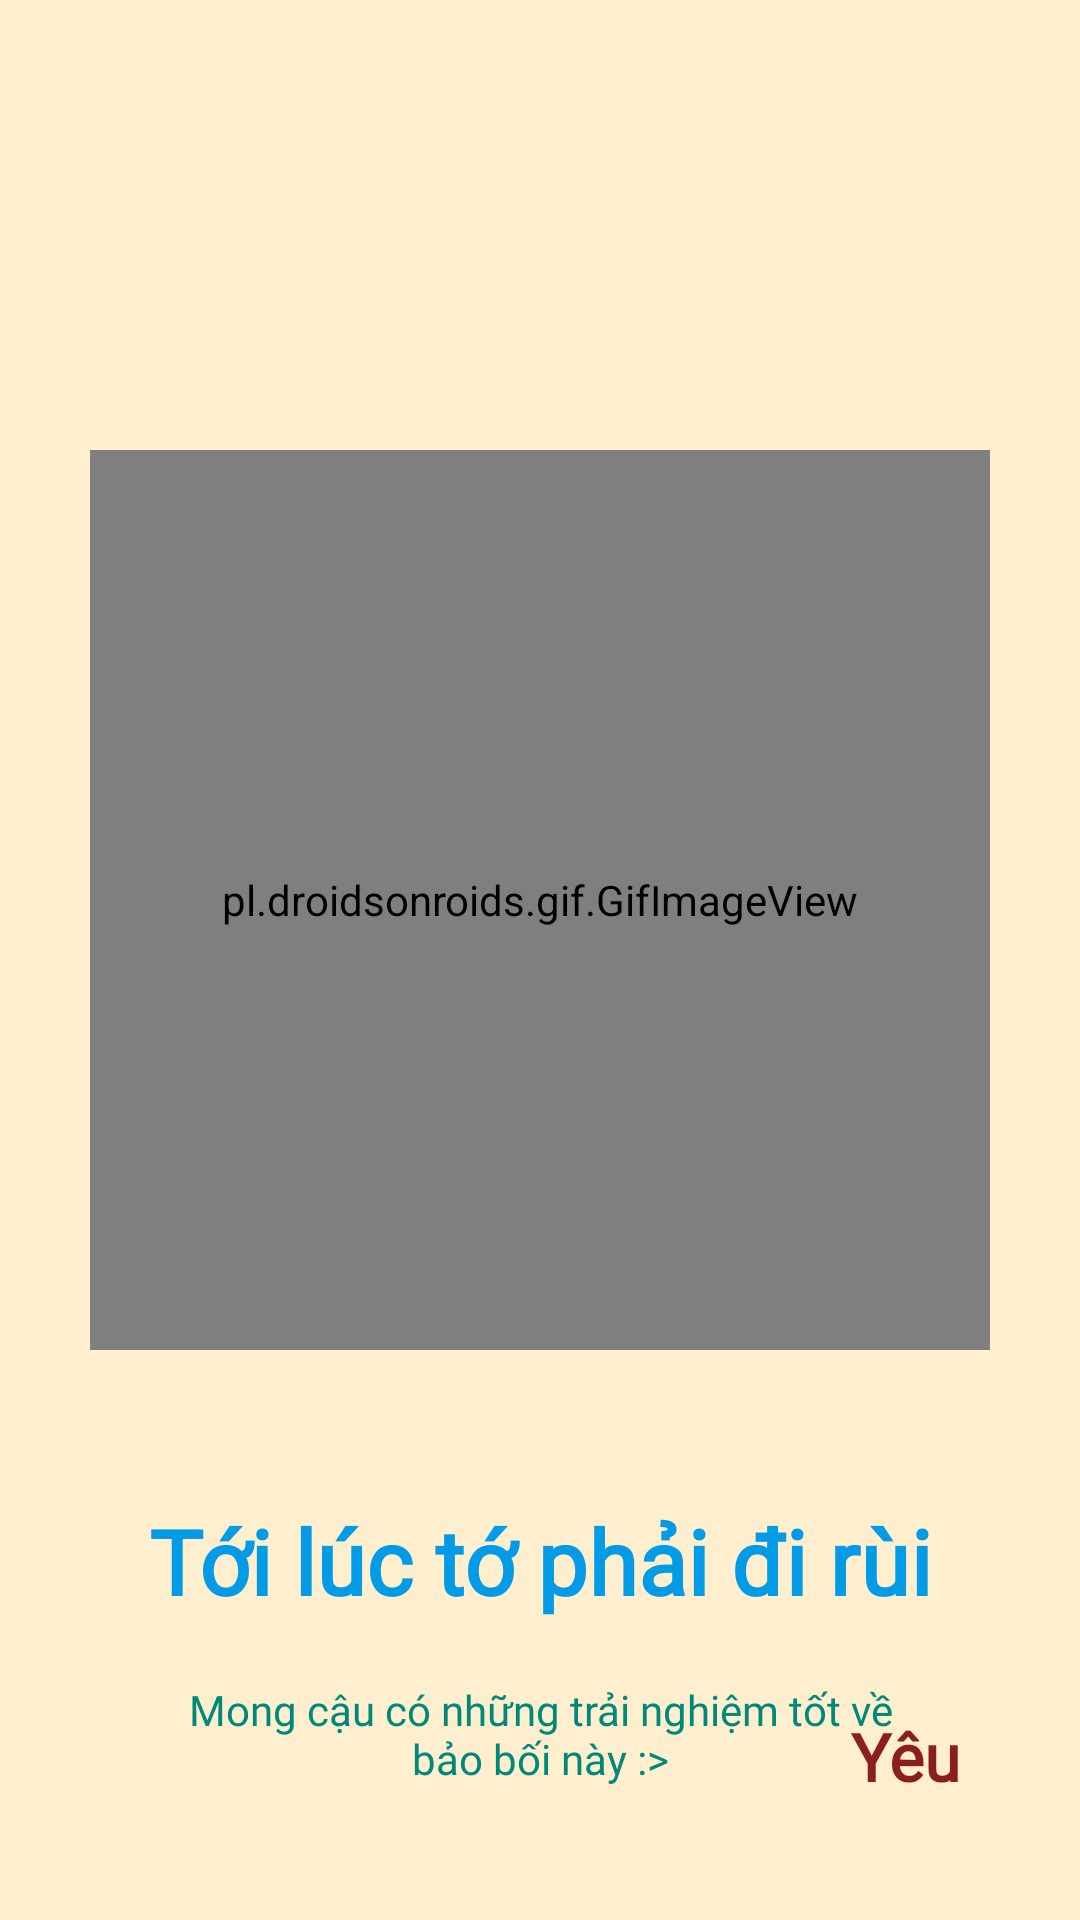

Android layout source for this screen:
<!-- AndroidManifest.xml: application theme Theme.SFM -->
<!-- res/layout/introscreenfour.xml -->
<?xml version="1.0" encoding="utf-8"?>
<androidx.constraintlayout.widget.ConstraintLayout xmlns:android="http://schemas.android.com/apk/res/android"
    xmlns:app="http://schemas.android.com/apk/res-auto"
    xmlns:tools="http://schemas.android.com/tools"
    android:layout_width="match_parent"
    android:background="#ffefcf"

    android:layout_height="match_parent"
   >


    <pl.droidsonroids.gif.GifImageView
        android:id="@+id/imageView"
        android:layout_width="300dp"
        android:layout_height="300dp"
        android:layout_marginTop="150dp"
        android:src="@drawable/doremonsix"
        app:loopCount="0"

        android:background="#ffefcf"
            app:layout_constraintEnd_toEndOf="parent"
        app:layout_constraintStart_toStartOf="parent"
        app:layout_constraintTop_toTopOf="parent" />

    <TextView
        android:id="@+id/title"
        android:layout_width="wrap_content"
        android:layout_height="wrap_content"
        android:fontFamily="@font/icielbecool"
        android:layout_marginTop="50dp"
        android:textColor="#039BE5"

        android:text="Tới lúc tớ phải đi rùi"
        android:gravity="center"
        android:textSize="30sp"
        android:textStyle="bold"
        app:layout_constraintEnd_toEndOf="parent"
        app:layout_constraintStart_toStartOf="parent"
        app:layout_constraintTop_toBottomOf="@+id/imageView" />

    <TextView
        android:id="@+id/description"
        android:layout_width="0dp"
        android:layout_height="wrap_content"
        android:layout_marginStart="50dp"
        android:layout_marginTop="20dp"
        android:layout_marginEnd="50dp"

        android:gravity="center"
        android:fontFamily="@font/latomedium"
        android:textColor="#00897B"
        android:text="Mong cậu có những trải nghiệm tốt về bảo bối này :>"
        android:textSize="@dimen/_15sdp"
        app:layout_constraintEnd_toEndOf="parent"
        app:layout_constraintStart_toStartOf="parent"
        app:layout_constraintTop_toBottomOf="@+id/title" />

    <TextView
        android:id="@+id/next"
        android:layout_width="wrap_content"
        android:layout_height="wrap_content"
        android:layout_marginEnd="40dp"
        android:layout_marginBottom="40dp"
        android:text="Yêu"
        android:fontFamily="@font/icielbecool"

        android:textColor="#8A1F1F"
        android:textSize="22sp"
        android:textStyle="bold"
        app:layout_constraintBottom_toBottomOf="parent"
        app:layout_constraintEnd_toEndOf="parent" />

</androidx.constraintlayout.widget.ConstraintLayout>
<!-- resources referenced by this layout -->
<resources>
  <style name="Theme.SFM" parent="Theme.MaterialComponents.DayNight.NoActionBar">
          
          <item name="colorPrimary">@color/purple_500</item>
          <item name="colorPrimaryVariant">@color/purple_700</item>
          <item name="colorOnPrimary">@color/white</item>
          
          <item name="colorSecondary">@color/teal_200</item>
          <item name="colorSecondaryVariant">@color/teal_700</item>
          <item name="colorOnSecondary">@color/black</item>
          
          
          <item name="android:statusBarColor">#FFA6B6</item>
      </style>
  <color name="purple_500">#FF6200EE</color>
  <color name="purple_700">#FF3700B3</color>
  <color name="white">#FFFFFFFF</color>
  <color name="teal_200">#FF03DAC5</color>
  <color name="teal_700">#FF018786</color>
  <color name="black">#FF000000</color>
</resources>
